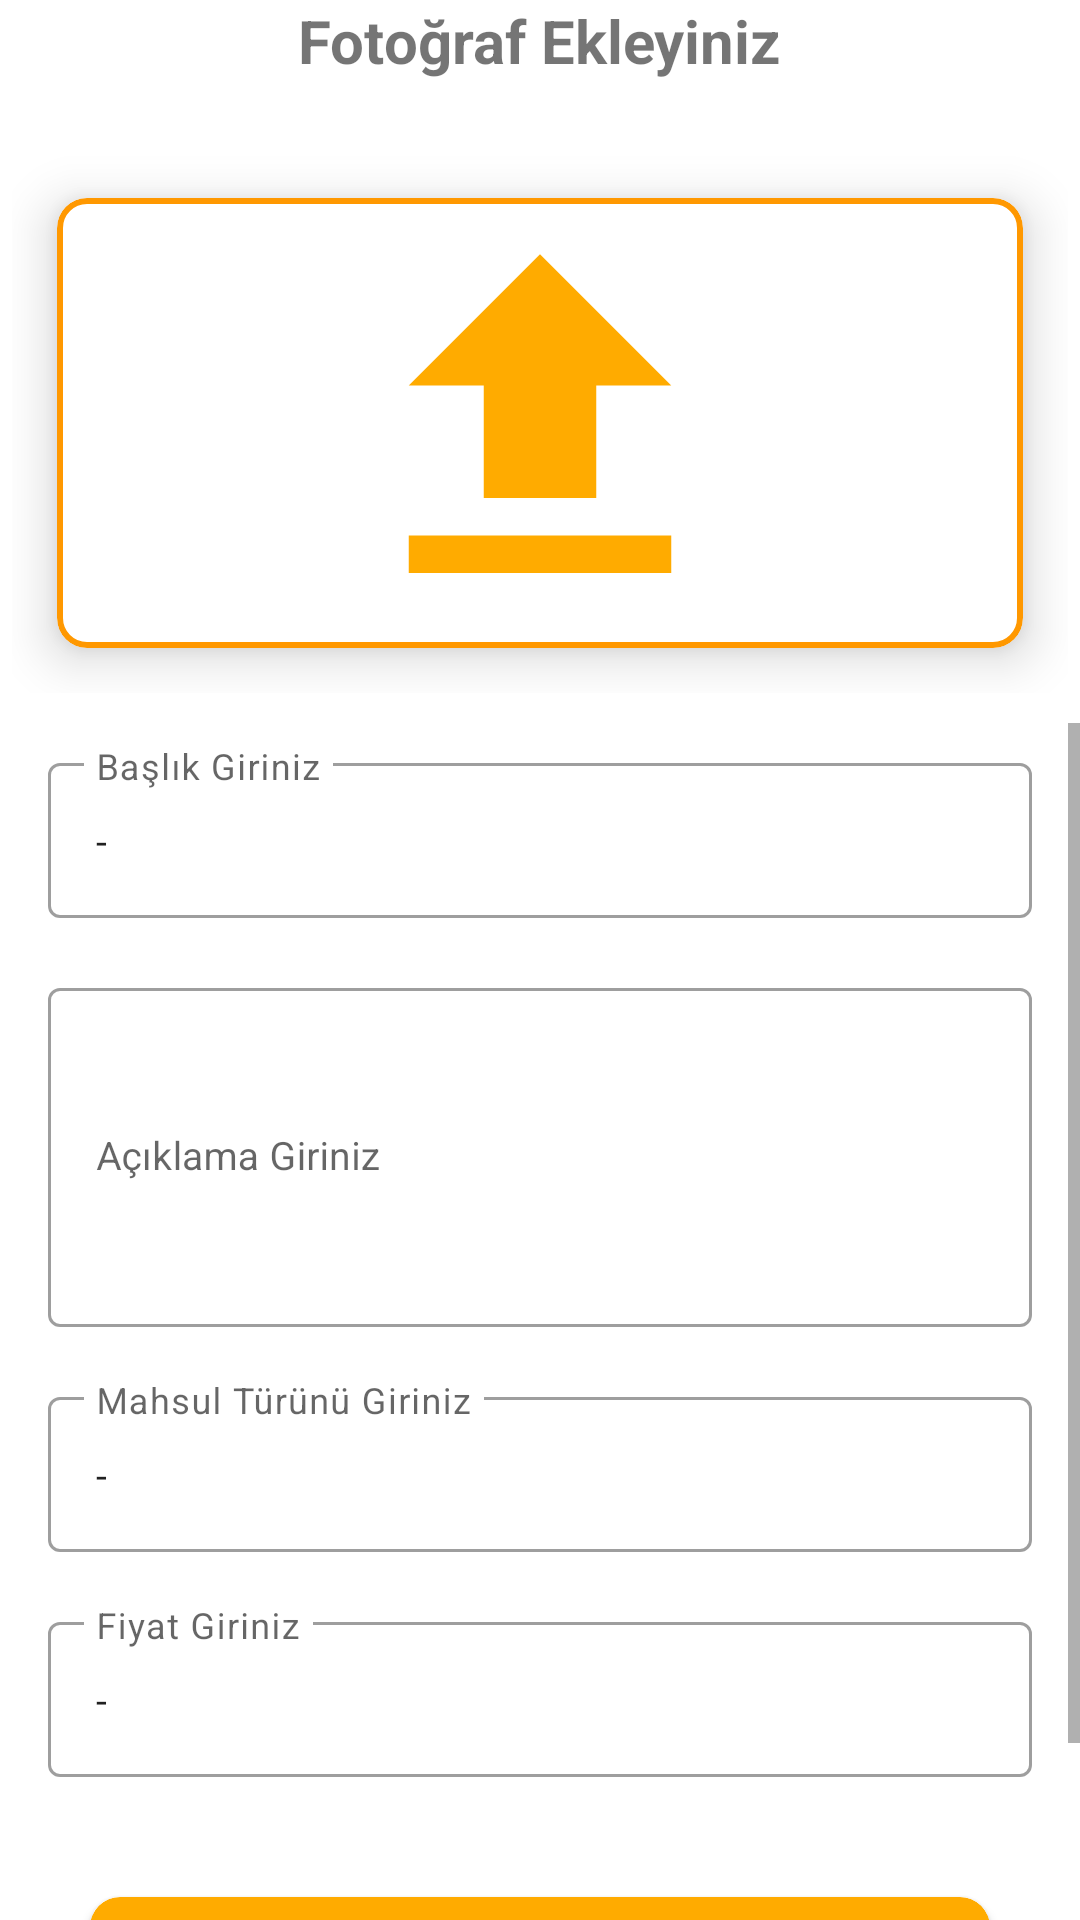

Android layout source for this screen:
<!-- AndroidManifest.xml: application theme Theme.Mahsul -->
<!-- res/layout/fragment_mahsul_add.xml -->
<?xml version="1.0" encoding="utf-8"?>
<layout xmlns:android="http://schemas.android.com/apk/res/android"
    xmlns:app="http://schemas.android.com/apk/res-auto"
    xmlns:tools="http://schemas.android.com/tools">


    <androidx.constraintlayout.widget.ConstraintLayout
        android:layout_width="match_parent"
        android:layout_height="match_parent"
        tools:context=".view.MahsulAddFragment">


        <LinearLayout
            android:id="@+id/linearLayout4"
            android:layout_width="match_parent"
            android:layout_height="wrap_content"
            android:layout_marginTop="24dp"
            android:orientation="horizontal"
            android:paddingLeft="4dp"
            android:paddingRight="4dp"
            android:paddingBottom="10dp"
            app:layout_constraintEnd_toEndOf="parent"
            app:layout_constraintStart_toStartOf="parent"
            app:layout_constraintTop_toBottomOf="@+id/textView3">

            <com.google.android.material.card.MaterialCardView
                android:layout_width="match_parent"
                android:layout_height="wrap_content"
                android:layout_margin="15dp"
                android:layout_marginBottom="8dp"
                app:cardCornerRadius="10dp"
                app:cardElevation="10dp"
                app:cardMaxElevation="10dp"
                app:strokeColor="#FF9800"
                app:strokeWidth="2dp">

                <ImageView
                    android:id="@+id/image1"
                    android:layout_width="match_parent"
                    android:layout_height="150dp"
                    android:layout_gravity="center"
                    android:src="@drawable/baseline_upload_24" />
            </com.google.android.material.card.MaterialCardView>

        </LinearLayout>

        <TextView
            android:id="@+id/textView3"
            android:layout_width="wrap_content"
            android:layout_height="wrap_content"
            android:text="Fotoğraf Ekleyiniz"
            android:textSize="20sp"
            android:textStyle="bold"
            app:layout_constraintEnd_toEndOf="parent"
            app:layout_constraintHorizontal_bias="0.5"
            app:layout_constraintStart_toStartOf="parent"
            app:layout_constraintTop_toTopOf="parent" />

        <ScrollView
            android:layout_width="match_parent"
            android:layout_height="0dp"
            app:layout_constraintBottom_toBottomOf="parent"
            app:layout_constraintEnd_toEndOf="parent"
            app:layout_constraintStart_toStartOf="parent"
            app:layout_constraintTop_toBottomOf="@+id/linearLayout4">

            <LinearLayout
                android:layout_width="match_parent"
                android:layout_height="wrap_content"
                android:orientation="vertical" >

                <com.google.android.material.textfield.TextInputLayout
                    android:id="@+id/textInputLayout2"
                    style="@style/Widget.MaterialComponents.TextInputLayout.OutlinedBox"
                    android:layout_width="match_parent"
                    android:layout_height="match_parent"
                    android:layout_marginStart="16dp"
                    android:layout_marginTop="8dp"
                    android:layout_marginEnd="16dp"
                    android:hint="Başlık Giriniz"
                    app:layout_constraintEnd_toEndOf="parent"
                    app:layout_constraintStart_toStartOf="parent"
                    app:layout_constraintTop_toTopOf="parent">

                    <com.google.android.material.textfield.TextInputEditText
                        android:id="@+id/titleText"
                        android:layout_width="match_parent"
                        android:layout_height="wrap_content"
                        android:layout_marginBottom="10dp"
                        android:inputType="textNoSuggestions"
                        android:maxLength="40"
                        android:text="-"
                        android:textSize="13sp" />

                </com.google.android.material.textfield.TextInputLayout>
                <com.google.android.material.textfield.TextInputLayout
                    android:id="@+id/textInputLayout3"
                    style="@style/Widget.MaterialComponents.TextInputLayout.OutlinedBox"
                    android:layout_width="match_parent"
                    android:layout_height="match_parent"
                    android:layout_marginStart="16dp"
                    android:layout_marginTop="8dp"
                    android:layout_marginEnd="16dp"
                    android:hint="Açıklama Giriniz"
                    app:layout_constraintEnd_toEndOf="parent"
                    app:layout_constraintStart_toStartOf="parent"
                    app:layout_constraintTop_toTopOf="parent">

                    <com.google.android.material.textfield.TextInputEditText
                        android:id="@+id/destinationText"
                        android:layout_width="match_parent"
                        android:layout_height="match_parent"
                        android:layout_marginBottom="10dp"
                        android:inputType="textMultiLine|textNoSuggestions"
                        android:maxLength="700"
                        android:minLines="5"
                        android:nestedScrollingEnabled="false"
                        android:singleLine="false"
                        android:textSize="13sp" />

                </com.google.android.material.textfield.TextInputLayout>

                <com.google.android.material.textfield.TextInputLayout
                    style="@style/Widget.MaterialComponents.TextInputLayout.OutlinedBox"
                    android:layout_width="match_parent"
                    android:layout_height="match_parent"
                    android:layout_marginStart="16dp"
                    android:layout_marginTop="8dp"
                    android:layout_marginEnd="16dp"
                    android:hint="Mahsul Türünü Giriniz"
                    app:layout_constraintEnd_toEndOf="parent"
                    app:layout_constraintStart_toStartOf="parent"
                    app:layout_constraintTop_toTopOf="parent">

                    <com.google.android.material.textfield.TextInputEditText
                        android:id="@+id/turText"
                        android:layout_width="match_parent"
                        android:layout_height="wrap_content"
                        android:layout_marginBottom="10dp"
                        android:inputType="textNoSuggestions"
                        android:maxLength="40"
                        android:text="-"
                        android:textSize="13sp" />

                </com.google.android.material.textfield.TextInputLayout>

                <com.google.android.material.textfield.TextInputLayout
                    style="@style/Widget.MaterialComponents.TextInputLayout.OutlinedBox"
                    android:layout_width="match_parent"
                    android:layout_height="match_parent"
                    android:layout_marginStart="16dp"
                    android:layout_marginTop="8dp"
                    android:layout_marginEnd="16dp"
                    android:hint="Fiyat Giriniz"
                    app:layout_constraintEnd_toEndOf="parent"
                    app:layout_constraintStart_toStartOf="parent"
                    app:layout_constraintTop_toTopOf="parent">

                    <com.google.android.material.textfield.TextInputEditText
                        android:id="@+id/priceText"
                        android:layout_width="match_parent"
                        android:layout_height="wrap_content"
                        android:layout_marginBottom="10dp"
                        android:inputType="textNoSuggestions|number"
                        android:maxLength="40"
                        android:text="-"
                        android:textSize="13sp" />

                </com.google.android.material.textfield.TextInputLayout>

                <androidx.cardview.widget.CardView
                    android:id="@+id/saveMahsulButton"
                    android:layout_width="match_parent"
                    android:layout_height="match_parent"
                    android:layout_margin="30dp"
                    app:cardBackgroundColor="#FFAB00"
                    app:cardCornerRadius="10dp">

                    <TextView
                        android:id="@+id/textView2"
                        android:layout_width="wrap_content"
                        android:layout_height="wrap_content"
                        android:layout_gravity="center"
                        android:layout_margin="10dp"
                        android:text="Kaydı Gerçekleştir"
                        android:textColor="#FFFFFF"
                        android:textSize="20sp"
                        android:textStyle="bold" />
                </androidx.cardview.widget.CardView>


            </LinearLayout>
        </ScrollView>

    </androidx.constraintlayout.widget.ConstraintLayout>

</layout>
<!-- resources referenced by this layout -->
<resources>
  <!-- drawable baseline_upload_24 (drawable) -->
  <vector android:height="64dp" android:tint="#FFAB00"
      android:viewportHeight="24" android:viewportWidth="24"
      android:width="64dp" xmlns:android="http://schemas.android.com/apk/res/android">
      <path android:fillColor="@android:color/white" android:pathData="M5,20h14v-2H5V20zM5,10h4v6h6v-6h4l-7,-7L5,10z"/>
  </vector>
  <style name="Theme.Mahsul" parent="Theme.MaterialComponents.DayNight.NoActionBar">
          
          <item name="colorPrimary">#FF9800</item>
          <item name="colorPrimaryVariant">#FF9800</item>
          <item name="colorOnPrimary">@color/white</item>
          
          <item name="colorSecondary">#FF9800</item>
          <item name="colorSecondaryVariant">#FF9800</item>
          <item name="colorOnSecondary">@color/white</item>
          
          <item name="android:statusBarColor">?attr/colorPrimaryVariant</item>
          
  
  
      </style>
  <!-- not gathered from this repository: default colours our renderer supplied (Android Studio template values) -->
  <color name="white">#FFFFFFFF</color>
</resources>
